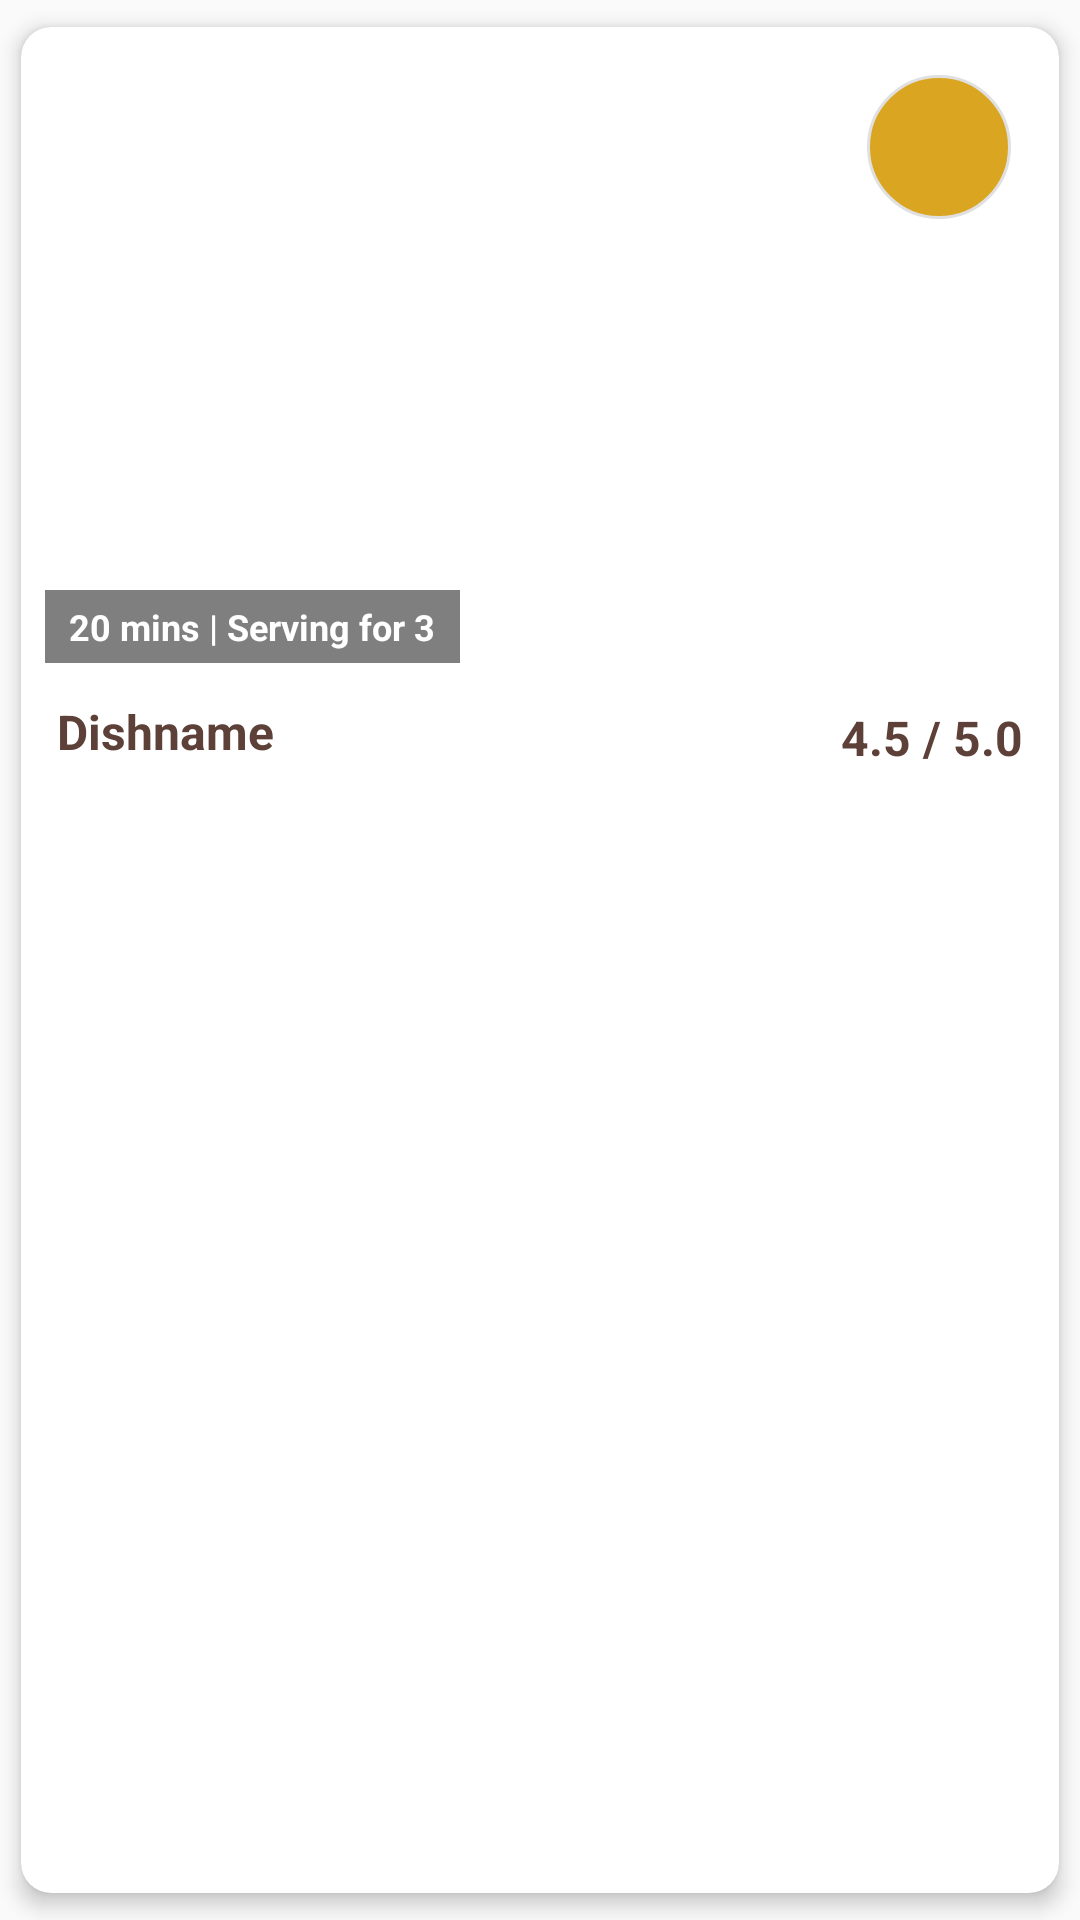

Here is an Android app screen rendered from its layout file. Give the layout XML and the strings, colors and styles it references.
<!-- AndroidManifest.xml: application theme Theme.ITISMOBMC0 -->
<!-- res/layout/hp_recipe_card_layout.xml -->
<?xml version="1.0" encoding="utf-8"?>
<androidx.cardview.widget.CardView xmlns:android="http://schemas.android.com/apk/res/android"
    xmlns:app="http://schemas.android.com/apk/res-auto"
    xmlns:tools="http://schemas.android.com/tools"
    android:id="@+id/dish_cv"
    android:layout_width="match_parent"
    android:layout_height="wrap_content"
    android:layout_marginStart="4dp"
    android:layout_marginEnd="4dp"
    app:cardBackgroundColor="@android:color/white"
    app:cardCornerRadius="10dp"
    app:cardElevation="4dp"
    app:cardUseCompatPadding="true">

    <androidx.constraintlayout.widget.ConstraintLayout
        android:id="@+id/dish_cl"
        android:layout_width="match_parent"
        android:layout_height="match_parent"
        android:paddingBottom="8dp">

        <ImageView
            android:id="@+id/hp_dishimage_iv"
            android:layout_width="0dp"
            android:layout_height="220dp"
            android:layout_marginBottom="4dp"
            android:adjustViewBounds="true"
            android:clipToOutline="true"
            android:foreground="@color/black_semi_transparent"
            android:foregroundTint="#1A000000"
            android:scaleType="centerCrop"
            app:layout_constraintBottom_toTopOf="@+id/hp_dishname_tv"
            app:layout_constraintEnd_toEndOf="parent"
            app:layout_constraintStart_toStartOf="parent"
            app:layout_constraintTop_toTopOf="parent"
            tools:srcCompat="@drawable/spaghetti" />

        <TextView
            android:id="@+id/hp_time_serving_tv"
            android:layout_width="wrap_content"
            android:layout_height="wrap_content"
            android:layout_marginStart="8dp"
            android:layout_marginBottom="8dp"
            android:background="@color/black_semi_transparent"
            android:paddingHorizontal="8dp"
            android:paddingVertical="4dp"
            android:text="20 mins | Serving for 3"
            android:textColor="#FFFFFF"
            android:textSize="12sp"
            android:textStyle="bold"
            app:layout_constraintBottom_toBottomOf="@+id/hp_dishimage_iv"
            app:layout_constraintStart_toStartOf="parent"
            app:layout_constraintTop_toTopOf="parent"
            app:layout_constraintVertical_bias="1.0" />

        <TextView
            android:id="@+id/hp_dishname_tv"
            android:layout_width="0dp"
            android:layout_height="wrap_content"
            android:layout_marginStart="12dp"
            android:layout_marginTop="4dp"
            android:layout_marginEnd="8dp"
            android:ellipsize="end"
            android:maxLines="1"
            android:text="Dishname"
            android:textColor="@color/text_color_brown"
            android:textSize="16sp"
            android:textStyle="bold"
            app:layout_constraintEnd_toStartOf="@+id/hp_rating_tv"
            app:layout_constraintStart_toStartOf="parent"
            app:layout_constraintTop_toBottomOf="@+id/hp_dishimage_iv" />

        <TextView
            android:id="@+id/hp_rating_tv"
            android:layout_width="wrap_content"
            android:layout_height="wrap_content"
            android:layout_marginTop="4dp"
            android:layout_marginEnd="12dp"
            android:text="4.5 / 5.0"
            android:textColor="@color/text_color_brown"
            android:textSize="16sp"
            android:textStyle="bold"
            app:layout_constraintBottom_toBottomOf="@+id/hp_dishname_tv"
            app:layout_constraintEnd_toEndOf="parent"
            app:layout_constraintTop_toTopOf="@+id/hp_dishname_tv" />

        <ImageButton
            android:id="@+id/hp_save_btn"
            android:layout_width="wrap_content"
            android:layout_height="wrap_content"
            android:layout_marginTop="16dp"
            android:layout_marginEnd="16dp"
            android:background="@drawable/savedbtn_design"
            android:contentDescription="Save Button"
            android:src="@drawable/ic_save"
            app:layout_constraintEnd_toEndOf="parent"
            app:layout_constraintTop_toTopOf="parent" />

    </androidx.constraintlayout.widget.ConstraintLayout>
</androidx.cardview.widget.CardView>
<!-- resources referenced by this layout -->
<resources>
  <color name="black_semi_transparent">#80000000</color>
  <color name="text_color_brown"> #5D4037</color>
  <!-- drawable ic_save (drawable) -->
  <vector android:height="24dp" android:viewportHeight="24"
  android:viewportWidth="24" android:width="24dp"
  xmlns:android="http://schemas.android.com/apk/res/android">
  <path android:fillColor="#DAA520" android:pathData="M17,3H7c-1.1,0 -1.99,0.9 -1.99,2L5,21l7,-3 7,3V5c0,-1.1 -0.9,-2 -2,-2zM17,15l-5,-3 -5,3V5h10v10z"/>
  </vector>
  <!-- drawable savedbtn_design (drawable) -->
  <?xml version="1.0" encoding="utf-8"?>
  <shape xmlns:android="http://schemas.android.com/apk/res/android" android:shape="oval">
      <solid android:color="@color/gold"/>
      <stroke
          android:width="1dp"
          android:color="#E0E0E0" />
      <size android:width="48dp" android:height="48dp"/>
  
  </shape>
  <!-- drawable spaghetti: webp bitmap (drawable, 155678 bytes) -->
  <style name="Theme.ITISMOBMC0" parent="android:Theme.Material.Light.NoActionBar" />
  <color name="gold">#DAA520</color>
</resources>
